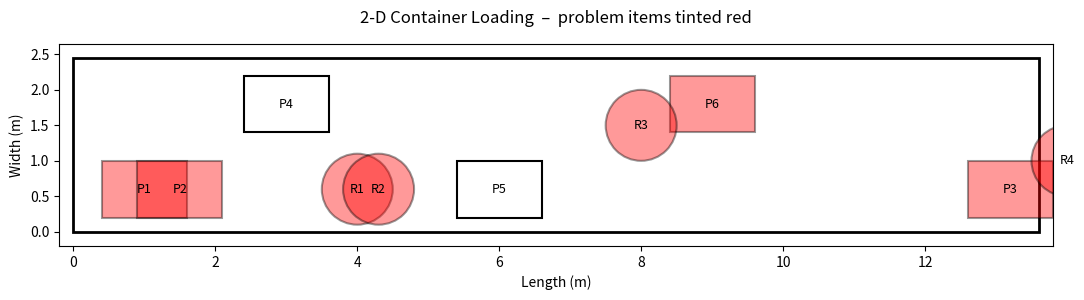

The script that saved this image: (Note: this script raises an exception after producing the figure.)

#!/usr/bin/env python3
"""
2-D truck-container loading checker & visualiser
   - Rectangles represent Euro-pallets (or any box)
   - Circles represent paper rolls (all same radius here)
Author: ChatGPT (May 2025 example)
"""
import math
import matplotlib.pyplot as plt
from matplotlib.patches import Rectangle, Circle
from pathlib import Path

# ─────────────────────────
# 1.  Container dimensions
# ─────────────────────────
CONTAINER_LENGTH = 13.6   # metres (x)
CONTAINER_WIDTH  =  2.45  # metres (y)

# ─────────────────────────
# 2.  Define your load list
#     – edit freely –
# ─────────────────────────
# Euro-pallets (rectangles)
rectangles = [
    {"id": "P1", "center": (1.0, 0.6),  "w": 1.2, "h": 0.8},   # overlaps P2
    {"id": "P2", "center": (1.5, 0.6),  "w": 1.2, "h": 0.8},   # overlaps P1
    {"id": "P3", "center": (13.2, 0.6), "w": 1.2, "h": 0.8},   # sticks out
    {"id": "P4", "center": (3.0, 1.8),  "w": 1.2, "h": 0.8},   # OK
    {"id": "P5", "center": (6.0, 0.6),  "w": 1.2, "h": 0.8},   # OK
    {"id": "P6", "center": (9.0, 1.8),  "w": 1.2, "h": 0.8},   # OK
]

# Paper rolls (circles)
RADIUS = 0.5
circles = [
    {"id": "R1", "center": (4.0, 0.6), "r": RADIUS},           # overlaps R2
    {"id": "R2", "center": (4.3, 0.6), "r": RADIUS},           # overlaps R1
    {"id": "R3", "center": (8.0, 1.5), "r": RADIUS},           # OK
    {"id": "R4", "center": (14.0, 1.0), "r": RADIUS},          # sticks out
]

# ─────────────────────────
# 3.  Geometry helpers
# ─────────────────────────
def rect_inside_container(rect):
    cx, cy, w, h = rect["center"][0], rect["center"][1], rect["w"], rect["h"]
    left, right  = cx - w/2, cx + w/2
    bottom, top  = cy - h/2, cy + h/2
    return (0 <= left <= CONTAINER_LENGTH) and (0 <= right <= CONTAINER_LENGTH) \
        and (0 <= bottom <= CONTAINER_WIDTH) and (0 <= top <= CONTAINER_WIDTH)

def circle_inside_container(circ):
    cx, cy, r = circ["center"][0], circ["center"][1], circ["r"]
    return (r <= cx <= CONTAINER_LENGTH - r) and (r <= cy <= CONTAINER_WIDTH - r)

def rects_overlap(a, b):
    dx = abs(a["center"][0] - b["center"][0])
    dy = abs(a["center"][1] - b["center"][1])
    return dx < (a["w"] + b["w"]) / 2 and dy < (a["h"] + b["h"]) / 2

def circles_overlap(a, b):
    dx = a["center"][0] - b["center"][0]
    dy = a["center"][1] - b["center"][1]
    return (dx*dx + dy*dy) < (a["r"] + b["r"])**2

def rect_circle_overlap(rect, circ):
    rx, ry, w, h = rect["center"][0], rect["center"][1], rect["w"], rect["h"]
    cx, cy, r    = circ["center"][0], circ["center"][1], circ["r"]
    # closest point on rect to circle
    closest_x = max(rx - w/2, min(cx, rx + w/2))
    closest_y = max(ry - h/2, min(cy, ry + h/2))
    dx, dy = closest_x - cx, closest_y - cy
    return (dx*dx + dy*dy) < r*r

# ─────────────────────────
# 4.  Validation phase
# ─────────────────────────
invalid = set()       # IDs that violate anything
# (a) outside walls
invalid.update([r["id"] for r in rectangles if not rect_inside_container(r)])
invalid.update([c["id"] for c in circles if not circle_inside_container(c)])

# (b) pair-wise overlaps
for i in range(len(rectangles)):
    for j in range(i+1, len(rectangles)):
        if rects_overlap(rectangles[i], rectangles[j]):
            invalid.update([rectangles[i]["id"], rectangles[j]["id"]])

for i in range(len(circles)):
    for j in range(i+1, len(circles)):
        if circles_overlap(circles[i], circles[j]):
            invalid.update([circles[i]["id"], circles[j]["id"]])

for r in rectangles:
    for c in circles:
        if rect_circle_overlap(r, c):
            invalid.update([r["id"], c["id"]])

# ─────────────────────────
# 5.  Plot and save
# ─────────────────────────
fig, ax = plt.subplots(figsize=(14, 3))          # single plot
# container outline
ax.add_patch(Rectangle((0, 0), CONTAINER_LENGTH, CONTAINER_WIDTH,
                       fill=False, linewidth=2))
# pallets
for r in rectangles:
    cx, cy, w, h = r["center"][0], r["center"][1], r["w"], r["h"]
    lower_left = (cx - w/2, cy - h/2)
    fill = 'red' if r["id"] in invalid else 'none'
    alpha = 0.4 if r["id"] in invalid else 1.0
    ax.add_patch(Rectangle(lower_left, w, h,
                           edgecolor='black', facecolor=fill, alpha=alpha, lw=1.5))
    ax.text(cx, cy, r["id"], ha='center', va='center', fontsize=9)

# rolls
for c in circles:
    cx, cy, r = c["center"][0], c["center"][1], c["r"]
    fill = 'red' if c["id"] in invalid else 'none'
    alpha = 0.4 if c["id"] in invalid else 1.0
    ax.add_patch(Circle((cx, cy), r,
                        edgecolor='black', facecolor=fill, alpha=alpha, lw=1.5))
    ax.text(cx, cy, c["id"], ha='center', va='center', fontsize=9)

# axes tweaks
ax.set_xlim(-0.2, CONTAINER_LENGTH + 0.2)
ax.set_ylim(-0.2, CONTAINER_WIDTH  + 0.2)
ax.set_aspect('equal', adjustable='box')
ax.set_xlabel("Length (m)")
ax.set_ylabel("Width (m)")
ax.set_title("2-D Container Loading  –  problem items tinted red", pad=15)
plt.tight_layout()

# save PNG next to script
out_path = Path(__file__).with_name("container_loading.png")
fig.savefig(out_path, dpi=300)
print(f"Load-plan graphic written to {out_path.resolve()}")
